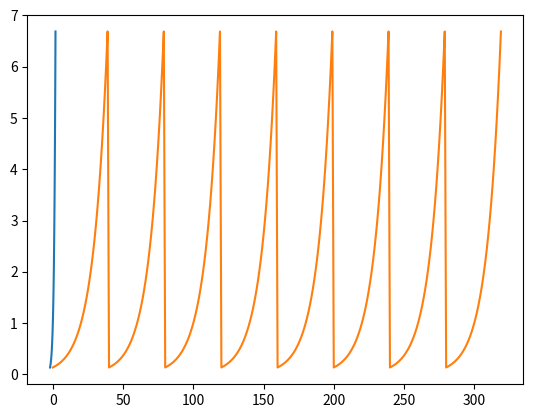

This chart was generated by the following Python code:
import numpy
from matplotlib import pyplot as plt 

x=numpy.arange(-2,2,0.1)
y=numpy.exp(x)
plt.plot(x,y)
plt.savefig('fft_exp')
plt.show()

yy=numpy.concatenate((y,y))
yy=numpy.concatenate((yy,yy))
yy=numpy.concatenate((yy,yy))
plt.plot(yy)
plt.savefig('fft-exp-repeating')
plt.show()
